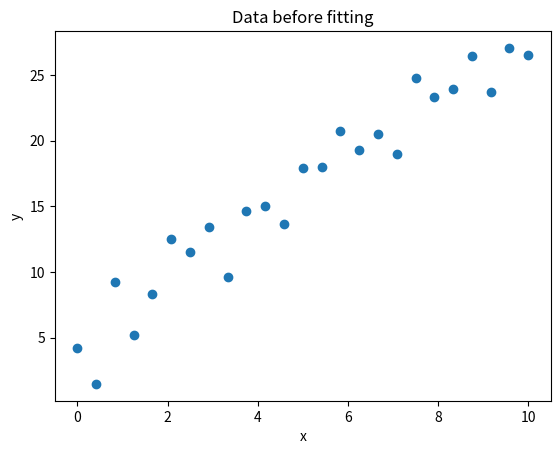
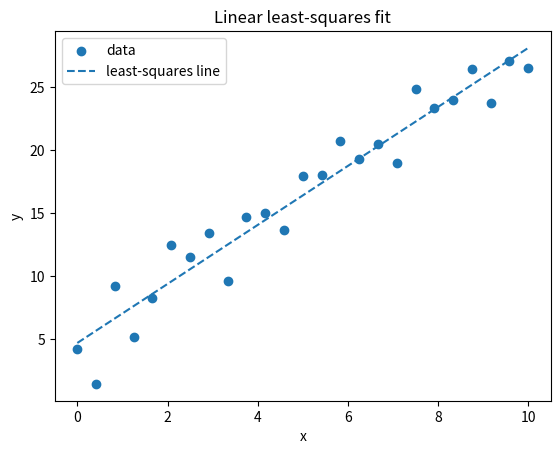
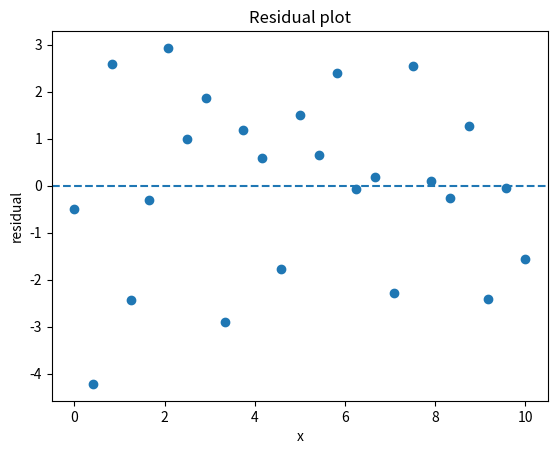
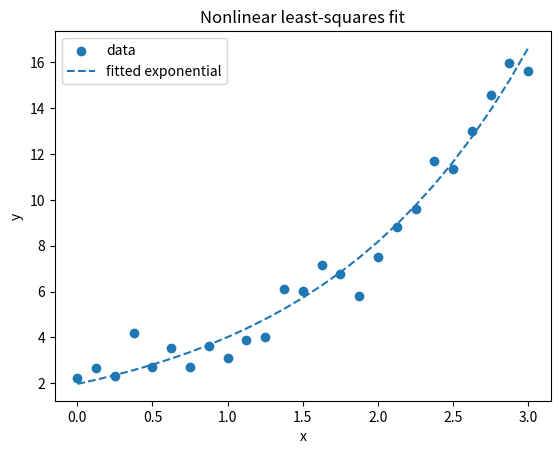
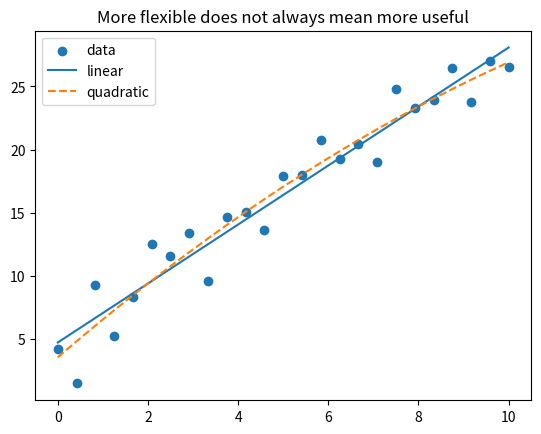

Source code (Python) for these figures, in order:
import matplotlib.pyplot as plt
import numpy as np
from scipy.optimize import curve_fit

rng = np.random.default_rng(2502)

x = np.linspace(0, 10, 25)
y = 2.5 * x + 4 + rng.normal(0, 2.5, size=x.size)

fig, ax = plt.subplots()
ax.scatter(x, y)
ax.set(xlabel="x", ylabel="y", title="Data before fitting")
plt.show()

slope, intercept = np.polyfit(x, y, 1)
predicted = slope * x + intercept
residuals = y - predicted
sse = np.sum(residuals**2)

print("slope:", slope)
print("intercept:", intercept)
print("SSE:", sse)

fig, ax = plt.subplots()
ax.scatter(x, y, label="data")
ax.plot(x, predicted, linestyle="--", label="least-squares line")
ax.set(xlabel="x", ylabel="y", title="Linear least-squares fit")
ax.legend()
plt.show()

sst = np.sum((y - y.mean()) ** 2)
r_squared = 1 - sse / sst
print("R^2:", r_squared)

fig, ax = plt.subplots()
ax.scatter(x, residuals)
ax.axhline(0, linestyle="--")
ax.set(xlabel="x", ylabel="residual", title="Residual plot")
plt.show()

a = np.sum(x * y) / np.sum(x**2)
print("through-origin coefficient:", a)

def exponential_model(x, a, b):
    return a * np.exp(b * x)


x2 = np.linspace(0, 3, 25)
y2 = exponential_model(x2, 2.0, 0.7) + rng.normal(0, 0.8, size=x2.size)

parameters, covariance = curve_fit(exponential_model, x2, y2, p0=(1, 0.5))
a_fit, b_fit = parameters
print(a_fit, b_fit)

fig, ax = plt.subplots()
ax.scatter(x2, y2, label="data")
ax.plot(
    x2, exponential_model(x2, a_fit, b_fit), linestyle="--", label="fitted exponential"
)
ax.set(xlabel="x", ylabel="y", title="Nonlinear least-squares fit")
ax.legend()
plt.show()

quadratic_coefficients = np.polyfit(x, y, 2)
quadratic = np.polyval(quadratic_coefficients, x)

fig, ax = plt.subplots()
ax.scatter(x, y, label="data")
ax.plot(x, predicted, label="linear")
ax.plot(x, quadratic, linestyle="--", label="quadratic")
ax.legend()
ax.set(title="More flexible does not always mean more useful")
plt.show()
